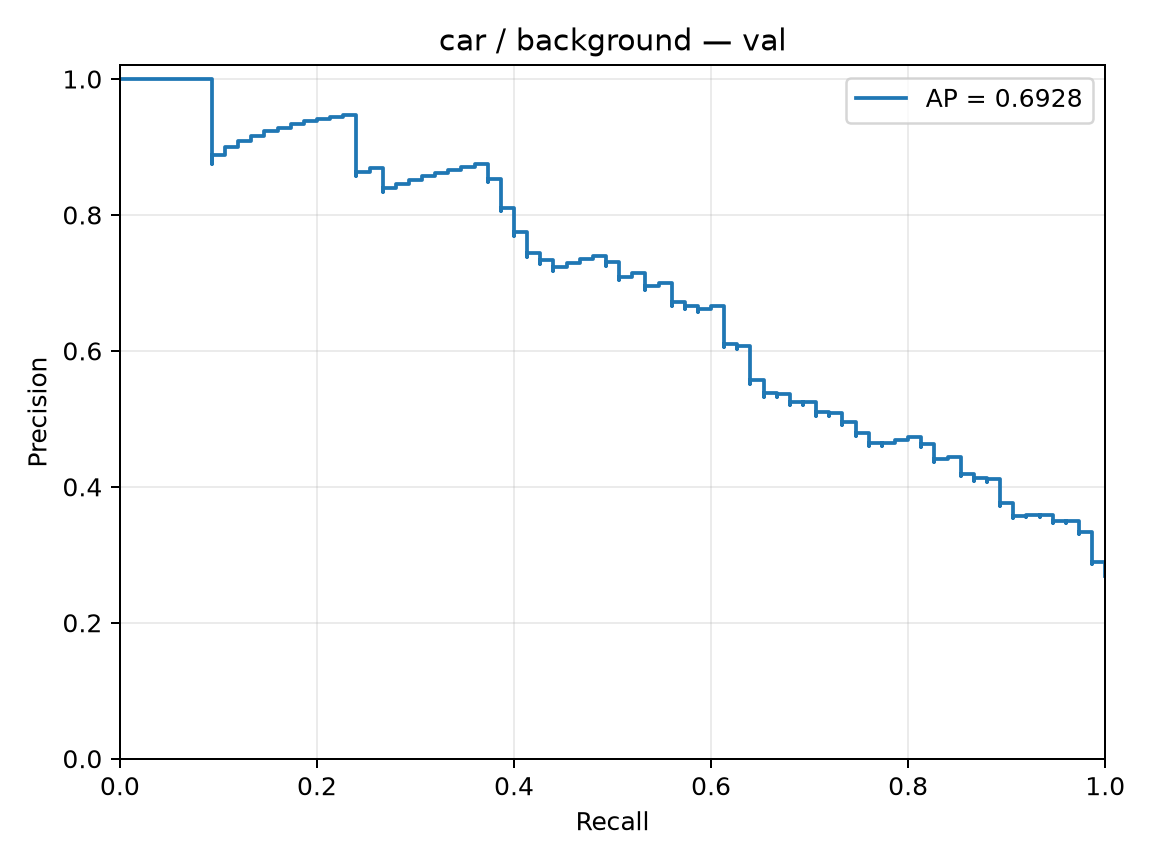

Values plotted in this chart, from the file beside it:
precision, recall, threshold
0.2688, 1.0, -1.919
0.2698, 1.0, -1.873
0.2708, 1.0, -1.869
0.2717, 1.0, -1.833
0.2727, 1.0, -1.819
0.2737, 1.0, -1.816
0.2747, 1.0, -1.807
0.2757, 1.0, -1.8
0.2768, 1.0, -1.743
0.2778, 1.0, -1.725
0.2788, 1.0, -1.71
0.2799, 1.0, -1.697
0.2809, 1.0, -1.615
0.282, 1.0, -1.609
0.283, 1.0, -1.606
0.2841, 1.0, -1.605
0.2852, 1.0, -1.599
0.2863, 1.0, -1.593
0.2874, 1.0, -1.592
0.2885, 1.0, -1.588
0.2896, 1.0, -1.559
0.2868, 0.9867, -1.556
0.2879, 0.9867, -1.556
0.2891, 0.9867, -1.552
0.2902, 0.9867, -1.548
0.2913, 0.9867, -1.547
0.2925, 0.9867, -1.523
0.2937, 0.9867, -1.512
0.2948, 0.9867, -1.503
0.296, 0.9867, -1.496
0.2972, 0.9867, -1.495
0.2984, 0.9867, -1.485
0.2996, 0.9867, -1.477
0.3008, 0.9867, -1.477
0.302, 0.9867, -1.47
0.3033, 0.9867, -1.467
0.3045, 0.9867, -1.451
0.3058, 0.9867, -1.425
0.3071, 0.9867, -1.413
0.3083, 0.9867, -1.409
0.3096, 0.9867, -1.409
0.3109, 0.9867, -1.402
0.3122, 0.9867, -1.392
0.3136, 0.9867, -1.391
0.3149, 0.9867, -1.387
0.3162, 0.9867, -1.385
0.3176, 0.9867, -1.364
0.319, 0.9867, -1.356
0.3203, 0.9867, -1.349
0.3217, 0.9867, -1.346
0.3231, 0.9867, -1.343
0.3246, 0.9867, -1.342
0.326, 0.9867, -1.335
0.3274, 0.9867, -1.334
0.3289, 0.9867, -1.33
0.3304, 0.9867, -1.318
0.3318, 0.9867, -1.313
0.3333, 0.9867, -1.295
0.3303, 0.9733, -1.294
0.3318, 0.9733, -1.286
... 220 more rows
